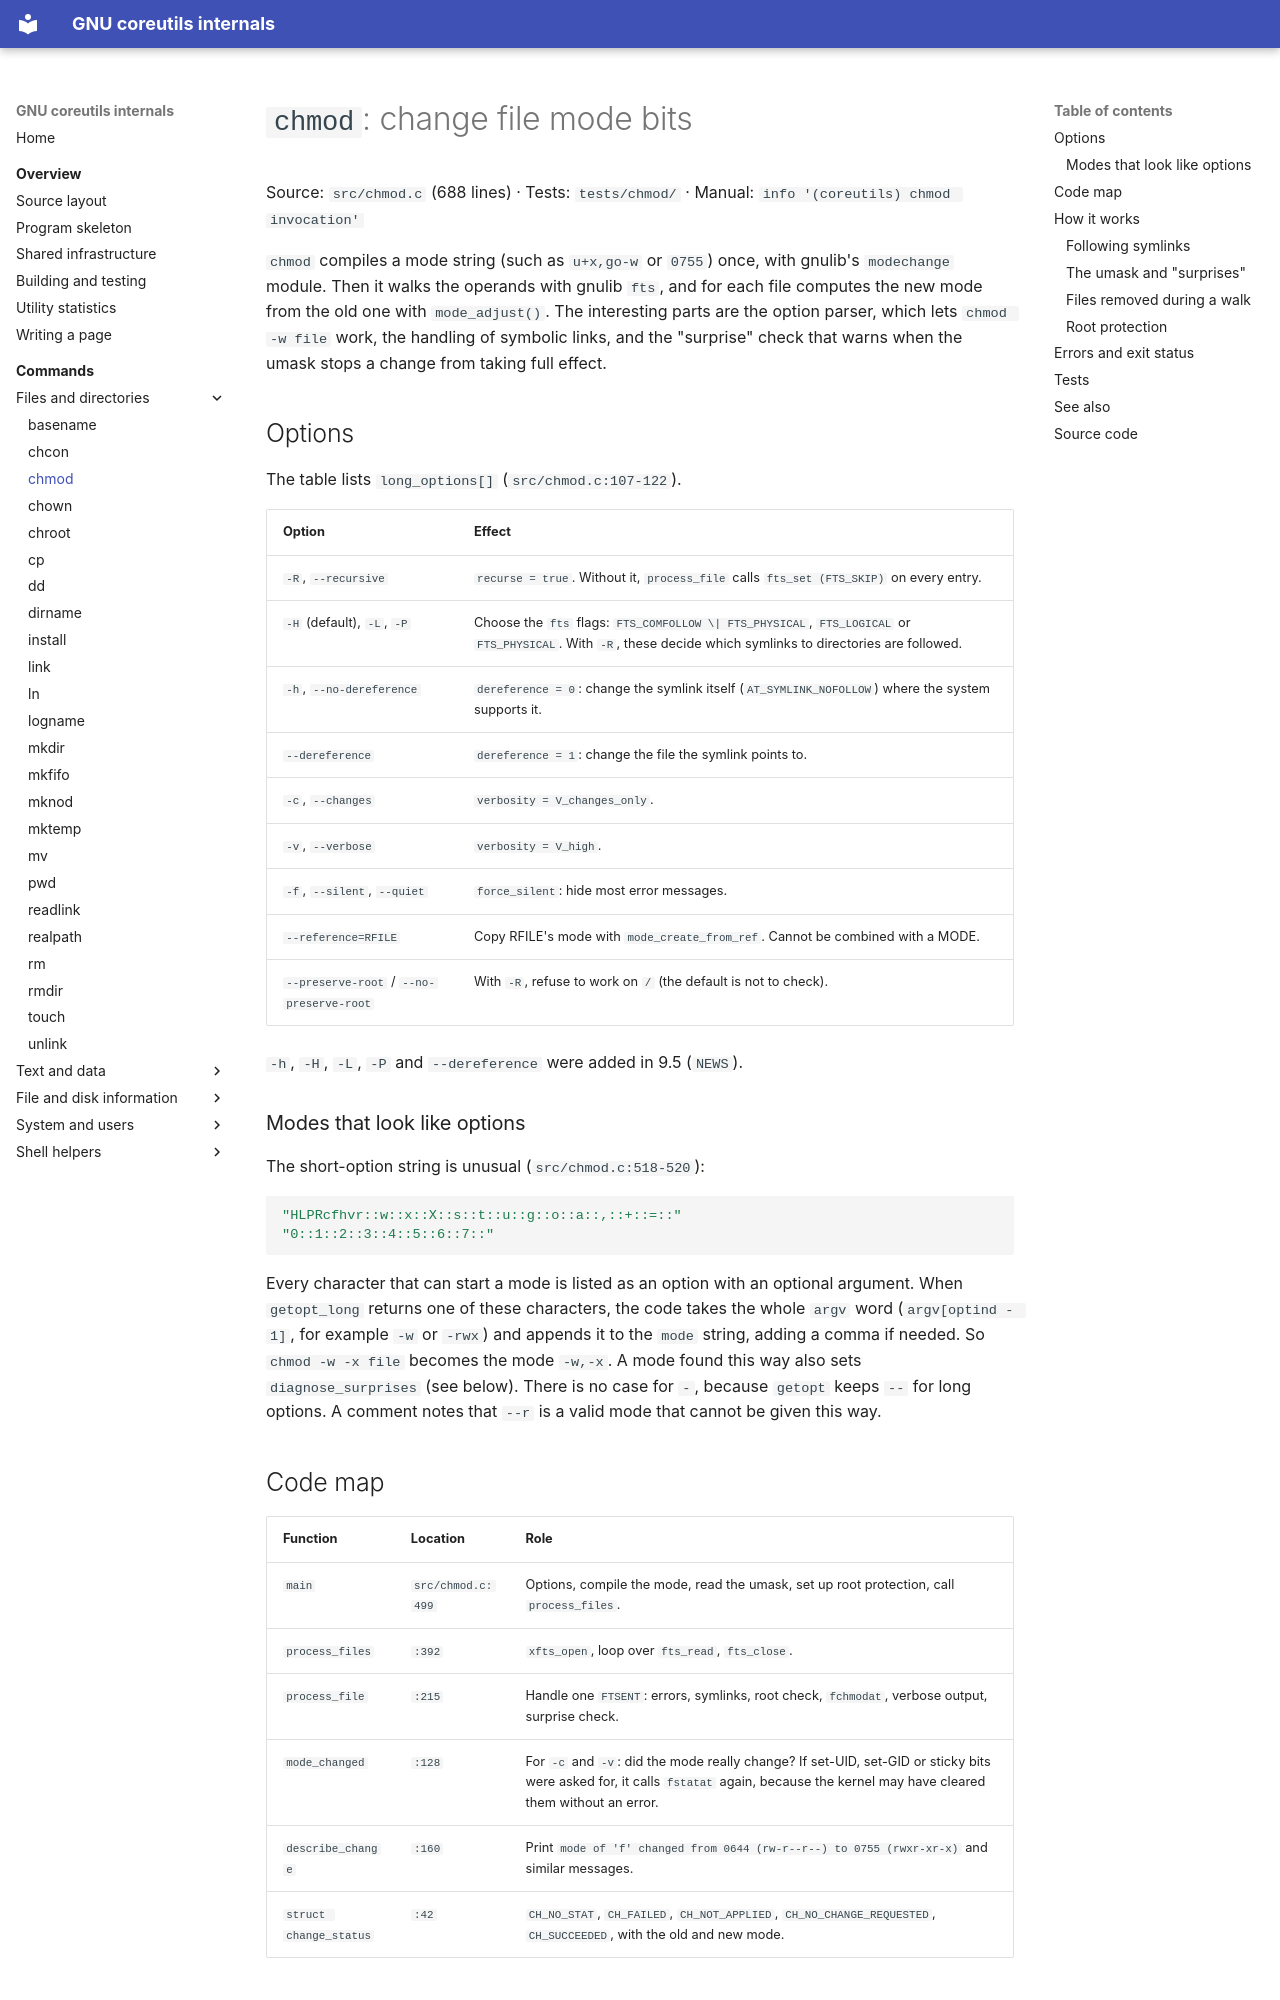

repository: andrewh/coreutils · page: commands/chmod/index.html · generator: mkdocs

# `chmod`: change file mode bits

Source: `src/chmod.c` (688 lines) · Tests: `tests/chmod/` · Manual:
`info '(coreutils) chmod invocation'`

`chmod` compiles a mode string (such as `u+x,go-w` or `0755`) once, with
gnulib's `modechange` module. Then it walks the operands with gnulib `fts`,
and for each file computes the new mode from the old one with
`mode_adjust()`. The interesting parts are the option parser, which lets
`chmod -w file` work, the handling of symbolic links, and the "surprise"
check that warns when the umask stops a change from taking full effect.

## Options

The table lists `long_options[]` (`src/chmod.c:107-122`).

| Option | Effect |
|---|---|
| `-R`, `--recursive` | `recurse = true`. Without it, `process_file` calls `fts_set (FTS_SKIP)` on every entry. |
| `-H` (default), `-L`, `-P` | Choose the `fts` flags: `FTS_COMFOLLOW \| FTS_PHYSICAL`, `FTS_LOGICAL` or `FTS_PHYSICAL`. With `-R`, these decide which symlinks to directories are followed. |
| `-h`, `--no-dereference` | `dereference = 0`: change the symlink itself (`AT_SYMLINK_NOFOLLOW`) where the system supports it. |
| `--dereference` | `dereference = 1`: change the file the symlink points to. |
| `-c`, `--changes` | `verbosity = V_changes_only`. |
| `-v`, `--verbose` | `verbosity = V_high`. |
| `-f`, `--silent`, `--quiet` | `force_silent`: hide most error messages. |
| `--reference=RFILE` | Copy RFILE's mode with `mode_create_from_ref`. Cannot be combined with a MODE. |
| `--preserve-root` / `--no-preserve-root` | With `-R`, refuse to work on `/` (the default is not to check). |

`-h`, `-H`, `-L`, `-P` and `--dereference` were added in 9.5 (`NEWS`).

### Modes that look like options

The short-option string is unusual (`src/chmod.c:518-520`):

```c
"HLPRcfhvr::w::x::X::s::t::u::g::o::a::,::+::=::"
"0::1::2::3::4::5::6::7::"
```

Every character that can start a mode is listed as an option with an
optional argument. When `getopt_long` returns one of these characters, the
code takes the whole `argv` word (`argv[optind - 1]`, for example `-w` or
`-rwx`) and appends it to the `mode` string, adding a comma if needed. So
`chmod -w -x file` becomes the mode `-w,-x`. A mode found this way also
sets `diagnose_surprises` (see below). There is no case for `-`, because
`getopt` keeps `--` for long options. A comment notes that `--r` is a valid
mode that cannot be given this way.
